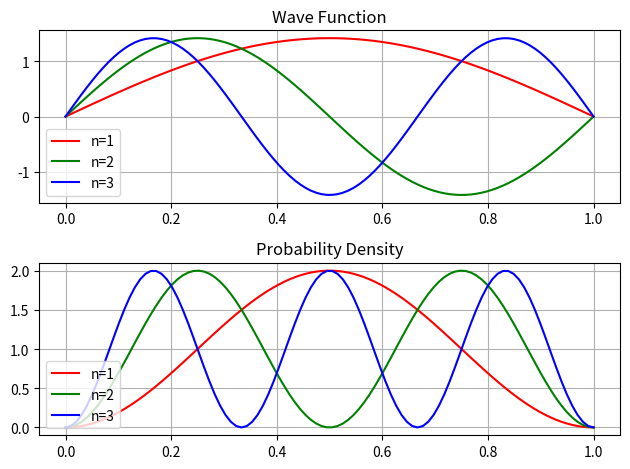

Write Python code to recreate this figure.
import numpy as np 
import matplotlib.pyplot as plt 
import scipy as sp 
import math 

def waveForm (n,L,x):
    k = np.sqrt(2/L)
    psi_func = k*np.sin(n*math.pi*x/L) 

    return psi_func 

x = np.linspace(0,1,100)
y_1 = waveForm(1,1,x)
y_2 = waveForm(2,1,x)
y_3 = waveForm(3,1,x)
y_sq1 = np.square(y_1)
y_sq2 = np.square(y_2)
y_sq3 = np.square(y_3)

fig,axes = plt.subplots(2) 
axes[0].plot(x,y_1,'r',label= 'n=1')
axes[0].plot(x,y_2,'g',label= 'n=2')
axes[0].plot(x,y_3,'b',label= 'n=3')
axes[0].grid()
leg = axes[0].legend(loc = 'lower left')
axes[0].set_title('Wave Function')


axes[1].plot(x,y_sq1,'r',label= 'n=1')
axes[1].plot(x,y_sq2,'g',label= 'n=2')
axes[1].plot(x,y_sq3,'b',label= 'n=3')
axes[1].grid()
leg = axes[1].legend(loc = 'lower left')
axes[1].set_title('Probability Density')


plt.tight_layout()
plt.show()